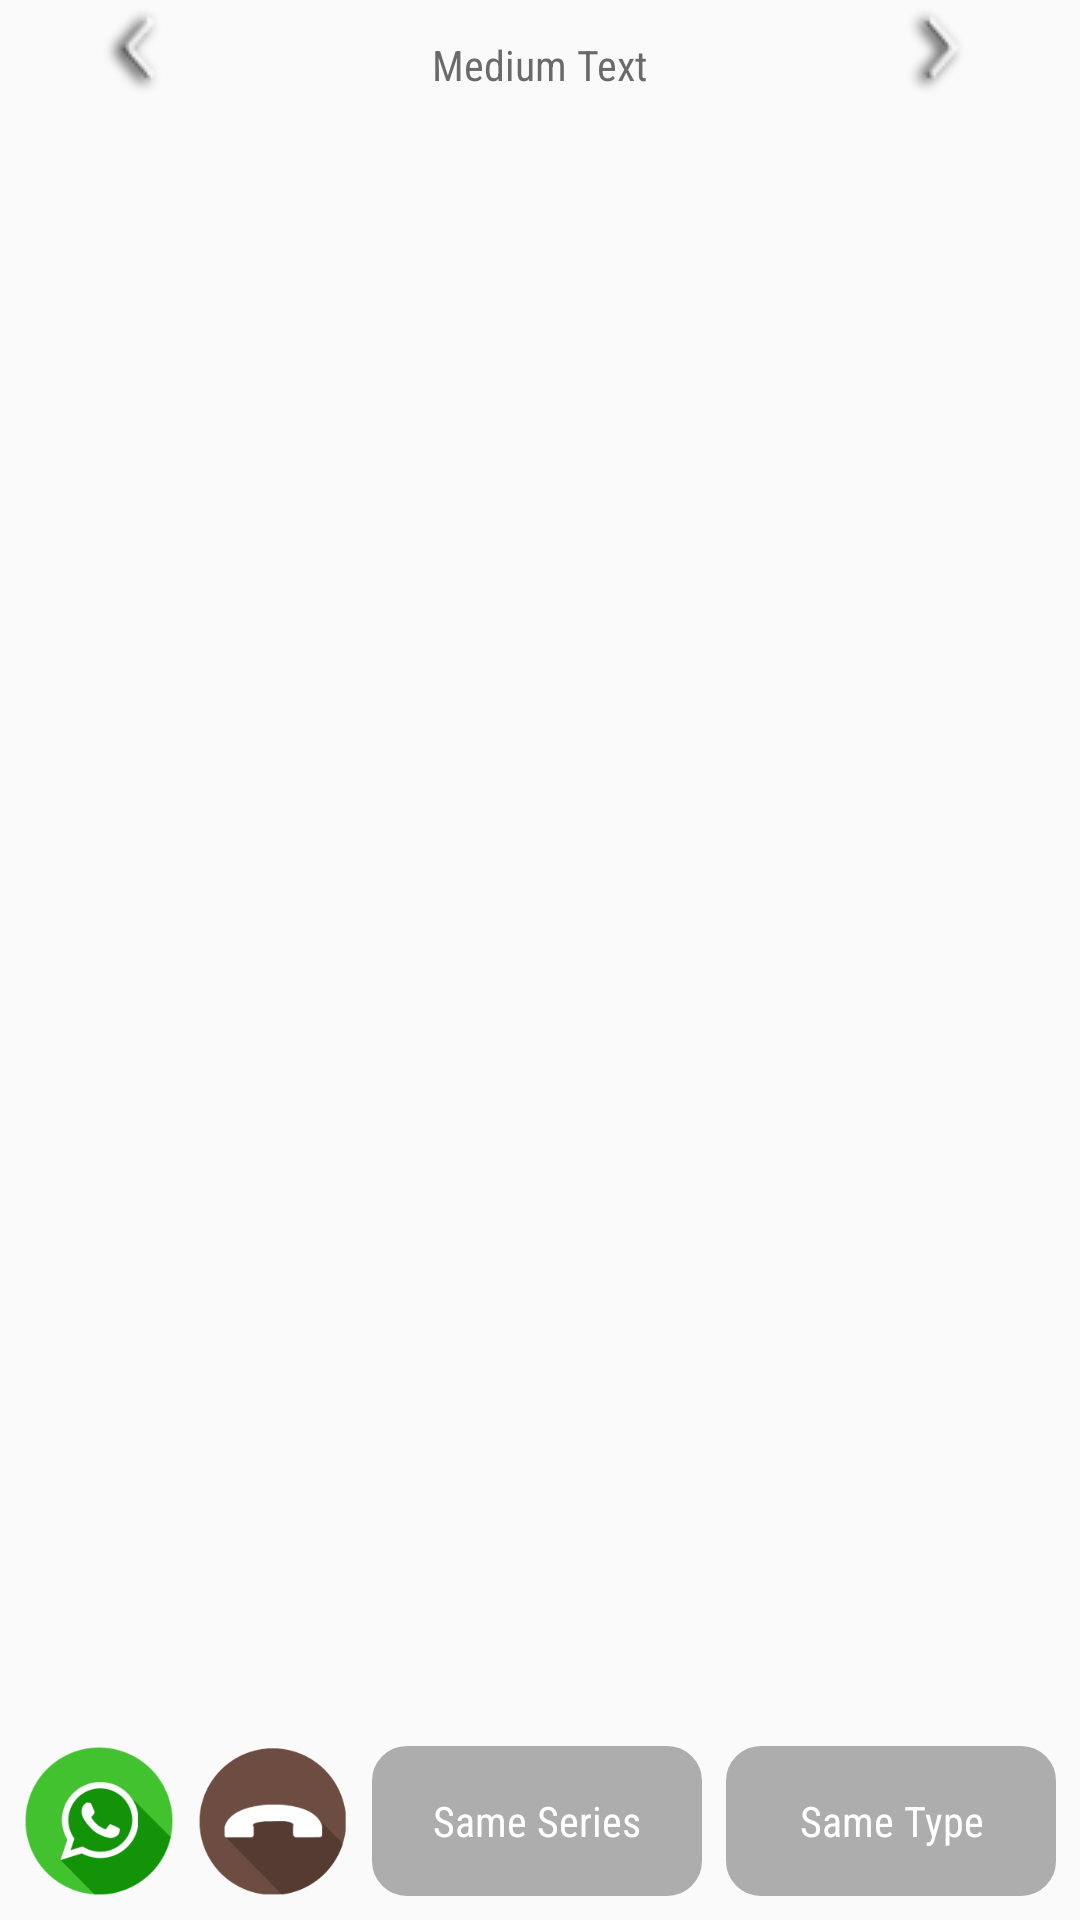

This screen was rendered from an Android layout file. Write that file and the resources it references.
<!-- AndroidManifest.xml: activity theme AppThemeWithoutLogo -->
<!-- res/layout/activity_item_detail.xml -->
<RelativeLayout xmlns:android="http://schemas.android.com/apk/res/android"
    xmlns:tools="http://schemas.android.com/tools"
    android:name="com.ahomehk.constructioncity.ItemDetailsFragment"
    tools:layout="@layout/fragment_item_detail" android:layout_width="match_parent"
    android:layout_height="match_parent" >


    <ScrollView
        android:layout_width="fill_parent"
        android:layout_height="fill_parent"
        android:layout_alignParentTop="true">
        <RelativeLayout
            android:layout_width="fill_parent"
            android:layout_height="fill_parent"
            android:paddingBottom="100dp">

            <android.support.v4.view.ViewPager
                android:id="@+id/pager_item_details_img"
                android:background="#dddddd"
                android:layout_width="wrap_content"
                android:layout_height="wrap_content"
                android:layout_alignParentTop="true"
                android:layout_centerHorizontal="true"/>

            <ImageView
                android:layout_width="wrap_content"
                android:layout_height="wrap_content"
                android:id="@+id/iv_to_next"
                android:src="@drawable/ic_action_next_item"
                android:layout_alignParentTop="true"
                android:layout_alignParentEnd="true"
                android:layout_marginRight="30dp"
                android:onClick="toNextPage" />

            <ImageView
                android:layout_width="wrap_content"
                android:layout_height="wrap_content"
                android:id="@+id/iv_to_prev"
                android:src="@drawable/ic_action_previous_item"
                android:layout_alignParentTop="true"
                android:layout_alignParentStart="true"
                android:layout_marginLeft="30dp"
                android:onClick="toPrevPage" />

            <TextView
                android:layout_width="wrap_content"
                android:layout_height="wrap_content"
                android:textAppearance="?android:attr/textAppearanceSmall"
                android:text="Medium Text"
                android:id="@+id/tv_item_type"
                android:layout_below="@+id/pager_item_details_img"
                android:layout_centerHorizontal="true"
                android:fontFamily="sans-serif-condensed"
                android:layout_marginTop="12dp"
                android:textColor="#aa222222" />


            <TextView
                style="@style/ItemDetailTitle"
                android:id="@+id/tv_title_serial"
                android:layout_below="@+id/tv_item_type"
                android:text="@string/no_name_title"
                android:layout_marginTop="30dp" />
            <TextView
                style="@style/ItemDetailText"
                android:layout_marginTop="30dp"
                android:textAppearance="?android:attr/textAppearanceSmall"
                android:text="Small Text"
                android:id="@+id/tv_serial"
                android:layout_toRightOf="@+id/tv_title_serial"
                android:layout_below="@+id/tv_item_type" />

            <TextView
                style="@style/ItemDetailTitle"
                android:id="@+id/tv_title_price"
                android:layout_below="@+id/tv_title_serial"
                android:text="@string/price_title" />
            <TextView
                style="@style/ItemDetailText"
                android:textAppearance="?android:attr/textAppearanceSmall"
                android:text="Small Text"
                android:id="@+id/tv_price"
                android:layout_toRightOf="@+id/tv_title_price"
                android:layout_below="@+id/tv_title_serial" />



            <TextView
                style="@style/ItemDetailTitle"
                android:id="@+id/tv_title_size"
                android:layout_below="@+id/tv_title_price"
                android:text="@string/size_title"/>
            <TextView
                style="@style/ItemDetailText"
                android:textAppearance="?android:attr/textAppearanceSmall"
                android:text="Small Text"
                android:id="@+id/tv_size"
                android:layout_toRightOf="@+id/tv_title_size"
                android:layout_below="@+id/tv_price" />


            <TextView
                style="@style/ItemDetailTitle"
                android:id="@+id/tv_title_company"
                android:layout_below="@+id/tv_title_size"
                android:text="@string/comp_title"/>
            <TextView
                style="@style/ItemDetailText"
                android:textAppearance="?android:attr/textAppearanceSmall"
                android:text="Small Text"
                android:id="@+id/tv_company"
                android:layout_toRightOf="@+id/tv_title_company"
                android:layout_below="@+id/tv_size" />


            <TextView
                style="@style/ItemDetailTitle"
                android:id="@+id/tv_title_color"
                android:layout_below="@+id/tv_title_company"
                android:text="@string/color_title" />
            <TextView
                style="@style/ItemDetailText"
                android:textAppearance="?android:attr/textAppearanceSmall"
                android:text="in progress"
                android:id="@+id/tv_color"
                android:layout_toRightOf="@+id/tv_title_color"
                android:layout_below="@+id/tv_company" />

            <TextView
                style="@style/ItemDetailTitle"
                android:id="@+id/tv_title_finishing"
                android:layout_below="@+id/tv_title_color"
                android:text="@string/finishing_title" />
            <TextView
                style="@style/ItemDetailText"
                android:textAppearance="?android:attr/textAppearanceSmall"
                android:text="in progress"
                android:id="@+id/tv_finishing"
                android:layout_toRightOf="@+id/tv_title_finishing"
                android:layout_below="@+id/tv_color" />

            <TextView
                style="@style/ItemDetailTitle"
                android:id="@+id/tv_title_place_of_origin"
                android:layout_below="@+id/tv_title_finishing"
                android:text="@string/origin_title" />
            <TextView
                style="@style/ItemDetailText"
                android:textAppearance="?android:attr/textAppearanceSmall"
                android:text="in progress"
                android:id="@+id/tv_place_of_origin"
                android:layout_toRightOf="@+id/tv_title_place_of_origin"
                android:layout_below="@+id/tv_finishing"/>

            <TextView
                style="@style/ItemDetailTitle"
                android:id="@+id/tv_title_lead_time"
                android:text="@string/leadtime_title"
                android:layout_below="@+id/tv_title_place_of_origin" />
            <TextView
                style="@style/ItemDetailText"
                android:textAppearance="?android:attr/textAppearanceSmall"
                android:text="in progress"
                android:id="@+id/tv_lead_time"
                android:layout_toRightOf="@+id/tv_title_lead_time"
                android:layout_below="@+id/tv_place_of_origin"/>


            <TextView
                style="@style/ItemDetailTitle"
                android:id="@+id/tv_title_extra_info"
                android:layout_below="@+id/tv_title_lead_time"
                android:text="@string/remark_title" />
            <TextView
                style="@style/ItemDetailText"
                android:textAppearance="?android:attr/textAppearanceSmall"
                android:text="in progress"
                android:id="@+id/tv_extra_info"
                android:layout_toRightOf="@+id/tv_title_extra_info"
                android:layout_below="@+id/tv_lead_time" />



        </RelativeLayout>
    </ScrollView>


    <LinearLayout
        android:orientation="horizontal"
        android:layout_width="match_parent"
        android:layout_height="wrap_content"
        android:layout_alignParentBottom="true"
        android:padding="8dp">

        <ImageButton
            android:layout_width="50dp"
            android:layout_height="50dp"
            android:scaleType="fitCenter"
            android:src="@null"
            android:id="@+id/bt_whatsapp"
            android:background="@drawable/whatsapp_icon"
            android:layout_alignParentBottom="true"
            android:layout_alignParentRight="true"
            android:onClick="sendWhatsapp" />

        <ImageButton
            android:layout_width="50dp"
            android:layout_height="50dp"
            android:scaleType="fitCenter"
            android:src="@null"
            android:id="@+id/bt_call_provider"
            android:background="@drawable/call_icon"
            android:layout_alignParentBottom="true"
            android:layout_toLeftOf="@+id/bt_whatsapp"
            android:onClick="callProvider"
            android:layout_marginLeft="8dp" />

        <TextView
            android:layout_width="0dp"
            android:layout_height="50dp"
            android:layout_weight="1"
            android:textAppearance="?android:attr/textAppearanceSmall"
            android:text="Same Series"
            android:id="@+id/textView"
            android:layout_marginLeft="8dp"
            android:clickable="true"
            android:onClick="onClickSimilarSeries"
            android:gravity="center"
            android:textColor="@color/similar_product_text"
            android:background="@drawable/rounded_wite_button_background"
            android:paddingLeft="12dp"
            android:paddingRight="12dp"/>

        <TextView
            android:layout_width="0dp"
            android:layout_height="50dp"
            android:layout_weight="1"
            android:textAppearance="?android:attr/textAppearanceSmall"
            android:text="Same Type"
            android:id="@+id/textView2"
            android:gravity="center"
            android:layout_marginLeft="8dp"
            android:clickable="true"
            android:onClick="onClickSameType"
            android:textColor="@color/similar_product_text"
            android:background="@drawable/rounded_wite_button_background"
            android:paddingLeft="8dp"
            android:paddingRight="8dp" />

    </LinearLayout>

    
        
        
        
        
        
        
        
        
        
        
        
        
        

    
        
        
        
        
        
        
        
        
        
        
        
        
        


</RelativeLayout>
<!-- res/layout/fragment_item_detail.xml (included above) -->
<?xml version="1.0" encoding="utf-8"?>
<RelativeLayout xmlns:android="http://schemas.android.com/apk/res/android"
    android:layout_width="match_parent" android:layout_height="match_parent">

    <com.android.volley.toolbox.NetworkImageView
        android:layout_width="wrap_content"
        android:layout_height="wrap_content"
        android:id="@+id/iv_item_img"
        android:src="@drawable/img_loading"
        android:scaleType="fitCenter"
        android:layout_gravity="center"
        android:layout_centerVertical="true"
        android:layout_centerHorizontal="true"/>


</RelativeLayout>
<!-- resources referenced by this layout -->
<resources>
  <item name="similar_product_text" type="color">#fff</item>
  <!-- drawable call_icon (drawable) -->
  <?xml version="1.0" encoding="utf-8"?>
  <selector xmlns:android="http://schemas.android.com/apk/res/android">
      <item android:drawable="@drawable/call_clicked" android:state_pressed="true"/>
      <item android:drawable="@drawable/call"/>
  </selector>
  <!-- drawable rounded_wite_button_background (drawable) -->
  <?xml version="1.0" encoding="utf-8"?>
  <shape xmlns:android="http://schemas.android.com/apk/res/android"
      android:shape="rectangle">
      <stroke android:width="10dp"
      android:color="@color/similar_product_background"/>
  
      <padding android:left="1dp"
          android:top="1dp"
          android:right="1dp"
          android:bottom="1dp"/>
  
      <corners android:radius="20px"/>
  
      <solid
          android:color="@color/similar_product_background" />
  </shape>
  <!-- drawable textview_border (drawable) -->
  <?xml version="1.0" encoding="utf-8"?>
  <shape xmlns:android="http://schemas.android.com/apk/res/android" android:shape="rectangle" >
      <solid android:color="#ffffff" />
      <stroke android:width="1dip" android:color="#9f9f9f"/>
  </shape>
  <!-- drawable whatsapp_icon (drawable) -->
  <?xml version="1.0" encoding="utf-8"?>
  <selector xmlns:android="http://schemas.android.com/apk/res/android">
      <item android:drawable="@drawable/whatsapp_clicked" android:state_pressed="true"/>
      <item android:drawable="@drawable/whatsapp"/>
  </selector>
  <string name="color_title">Color</string>
  <string name="comp_title">Comp.</string>
  <string name="finishing_title">Finishing</string>
  <string name="leadtime_title">Lead time</string>
  <string name="no_name_title">No/Name</string>
  <string name="origin_title">Origin</string>
  <string name="price_title">Price</string>
  <string name="remark_title">Remark</string>
  <string name="similar_color_size_button">Similar Products</string>
  <string name="similar_series_button">Series</string>
  <string name="size_title">Size</string>
  <style name="AppThemeWithoutLogo" parent="Theme.AppCompat.Light">
          
          <item name="android:textViewStyle">@style/RobotoTextViewStyle</item>
          <item name="android:buttonStyle">@style/RobotoButtonStyle</item>
          <item name="android:actionBarStyle">@style/MyActionBar</item>
          <item name="actionBarStyle">@style/MyActionBarWithoutLogo</item>
      </style>
  <item name="similar_product_background" type="color">#adadad</item>
  <style name="RobotoTextViewStyle" parent="android:Widget.TextView">
          <item name="android:fontFamily">sans-serif-condensed</item>
      </style>
  <style name="RobotoButtonStyle" parent="android:Widget.Holo.Button">
          <item name="android:fontFamily">sans-serif-condensed</item>
      </style>
  <style name="MyActionBarWithoutLogo" parent="@style/Widget.AppCompat.Light.ActionBar.Solid.Inverse">
          <item name="android:background">@color/actionbar_background_color</item>
          <item name="android:titleTextStyle">@style/ActionBarTextStyle</item>
          <item name="android:displayOptions">showTitle</item>
          <item name="android:homeAsUpIndicator">@drawable/ic_back</item>
  
  
  
          <item name="background">@color/actionbar_background_color</item>
          <item name="titleTextStyle">@style/ActionBarTextStyle</item>
          <item name="displayOptions">showTitle</item>
          <item name="homeAsUpIndicator">@drawable/ic_back</item>
  
      </style>
  <item name="actionbar_background_color" type="color">#616161</item>
  <style name="ActionBarTextStyle" parent="@android:style/TextAppearance">
          <item name="android:fontFamily">sans-serif-condensed</item>
          <item name="android:textColor">@color/actionbar_text_color</item>
      </style>
  <item name="actionbar_text_color" type="color">#EEEEEE</item>
</resources>
